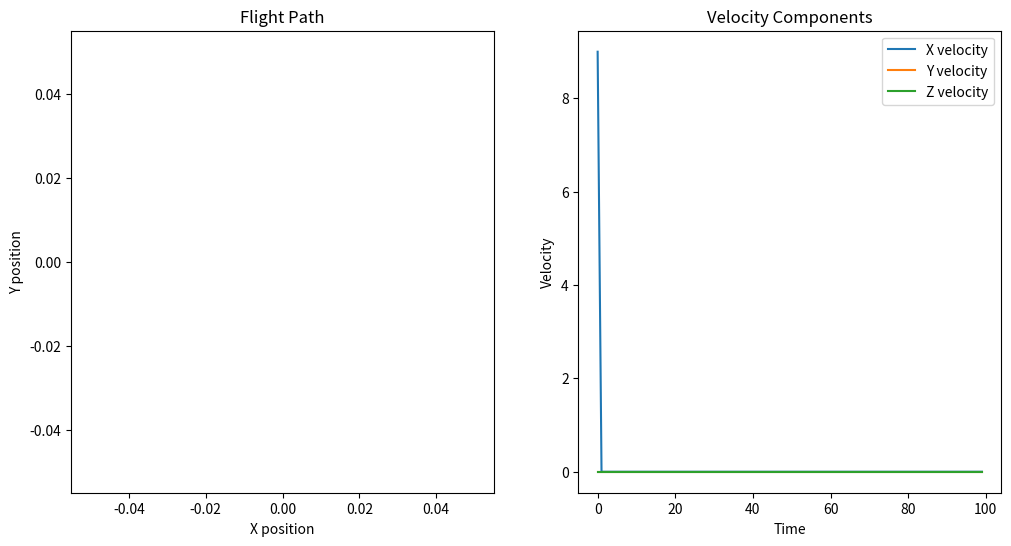

Write the Python code that produced this figure.
import numpy as np
import matplotlib.pyplot as plt

def simulate_flight(duration, timestep):
    # Задаем начальные условия
    position = np.array([0, 0, 0])  # [x, y, z] позиция самолета
    velocity = np.array([100, 0, 0])  # [vx, vy, vz] скорость самолета
    acceleration = np.array([-9.8, 0, 0])  # [ax, ay, az] ускорение самолета
    time = np.arange(0, duration, timestep)  # временной интервал

    positions = []  # список позиций самолета
    velocities = []  # список скоростей самолета

    for t in time:
        # Вычисляем силы аэродинамики (например, сопротивление воздуха)
        drag = -0.5 * velocity  # простейшая модель сопротивления воздуха

        # Обновляем ускорение и скорость самолета
        acceleration += drag
        #velocity += acceleration * timestep
        np.add(velocity, acceleration * timestep, out=velocity, casting="unsafe")

        # Обновляем позицию самолета
        #position += velocity * timestep
        np.add(position, velocity * timestep, out=velocity, casting="unsafe")

        positions.append(position.copy())
        velocities.append(velocity.copy())

    # Возвращаем списки позиций и скоростей для анализа
    return positions, velocities

# Задаем параметры моделирования
duration = 10  # продолжительность полета (в секундах)
timestep = 0.1  # временной шаг (в секундах)

# Вызываем функцию моделирования
positions, velocities = simulate_flight(duration, timestep)

# Визуализация результатов
positions = np.array(positions)
velocities = np.array(velocities)

plt.figure(figsize=(12, 6))
plt.subplot(1, 2, 1)
plt.plot(positions[:, 0], positions[:, 1])
plt.xlabel('X position')
plt.ylabel('Y position')
plt.title('Flight Path')

plt.subplot(1, 2, 2)
plt.plot(velocities[:, 0], label='X velocity')
plt.plot(velocities[:, 1], label='Y velocity')
plt.plot(velocities[:, 2], label='Z velocity')
plt.xlabel('Time')
plt.ylabel('Velocity')
plt.legend()
plt.title('Velocity Components')

plt.show()